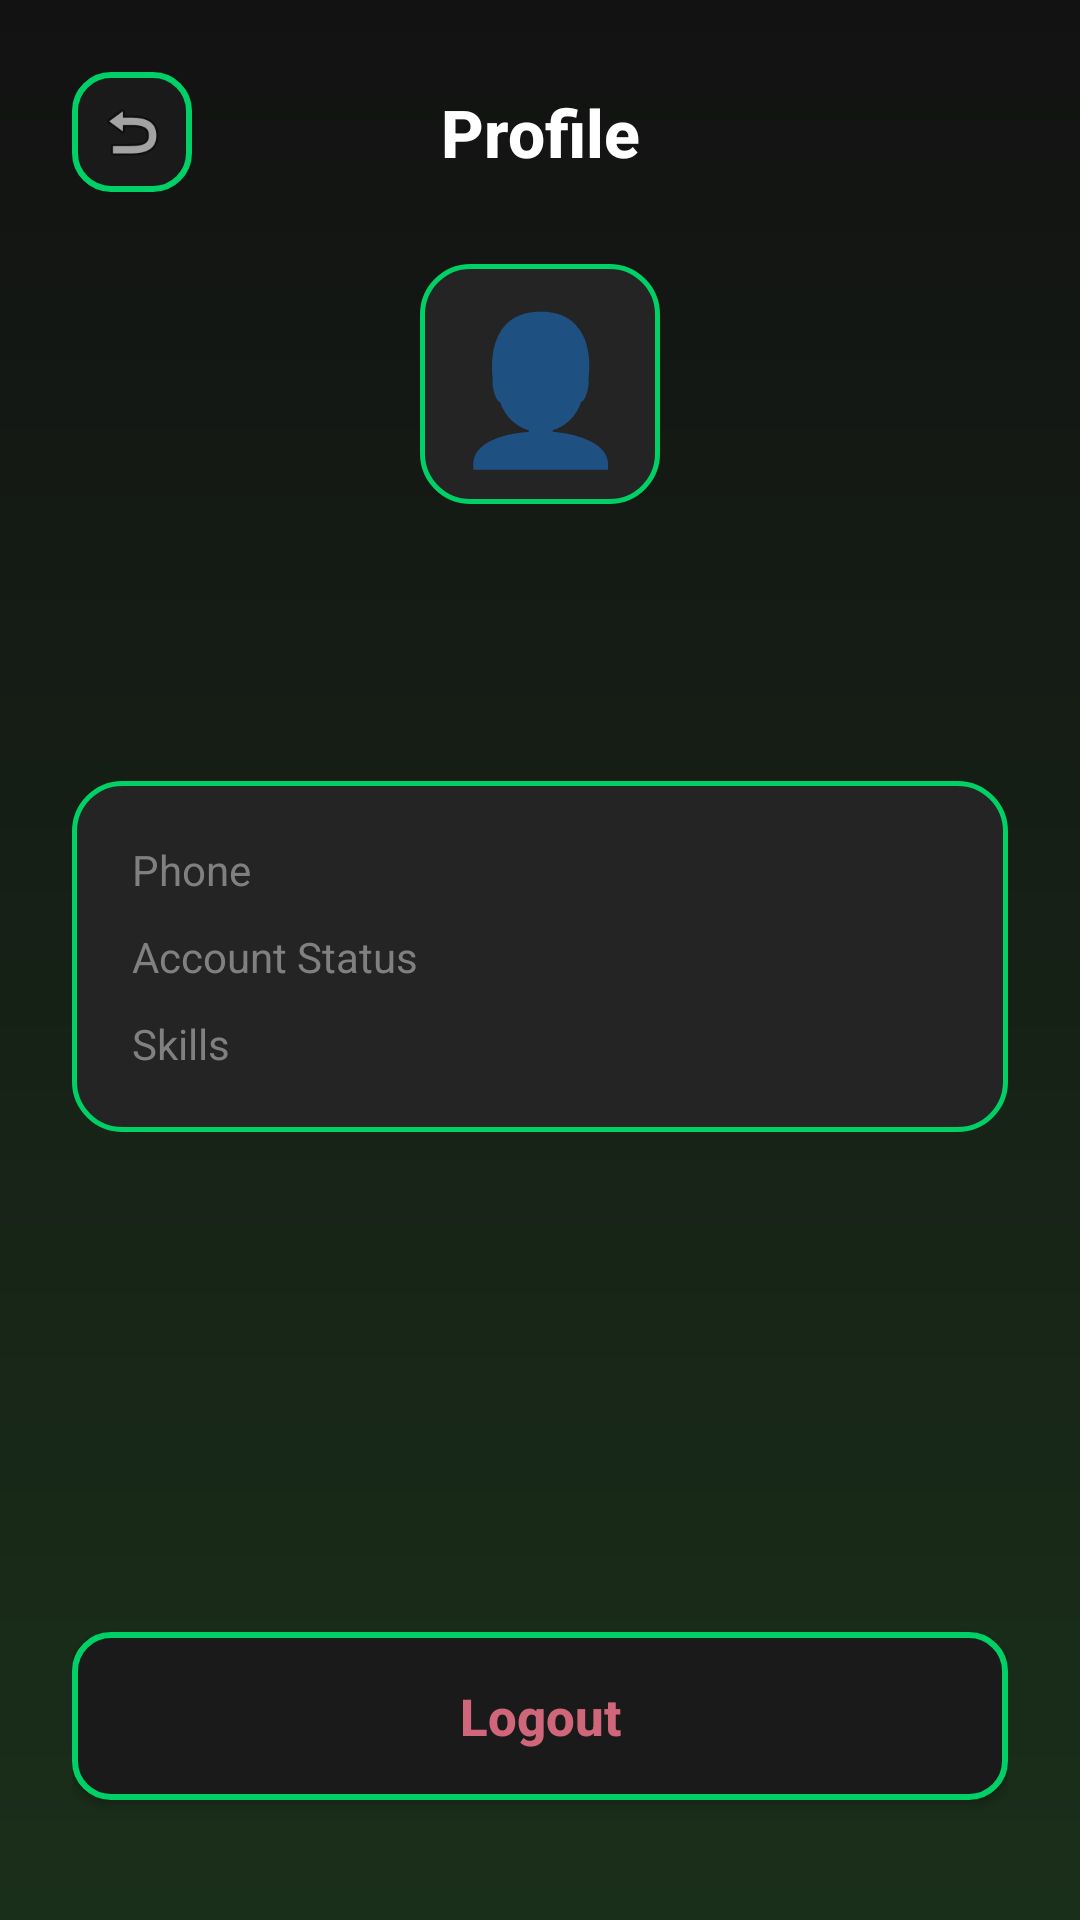

This screen was rendered from an Android layout file. Write that file and the resources it references.
<!-- AndroidManifest.xml: application theme Theme.Fiverr -->
<!-- res/layout/activity_profile.xml -->
<?xml version="1.0" encoding="utf-8"?>
<ScrollView xmlns:android="http://schemas.android.com/apk/res/android"
    android:id="@+id/main"
    android:layout_width="match_parent"
    android:layout_height="match_parent"
    android:background="@drawable/bg_gradient"
    android:fillViewport="true">

    <LinearLayout
        android:layout_width="match_parent"
        android:layout_height="wrap_content"
        android:orientation="vertical"
        android:padding="24dp">

        
        <LinearLayout
            android:layout_width="match_parent"
            android:layout_height="wrap_content"
            android:orientation="horizontal"
            android:gravity="center_vertical"
            android:layout_marginBottom="24dp">

            <ImageButton
                android:id="@+id/btnBack"
                android:layout_width="40dp"
                android:layout_height="40dp"
                android:src="@android:drawable/ic_menu_revert"
                android:background="@drawable/bg_button_outlined"
                android:scaleType="centerInside"
                android:contentDescription="Back"
                android:padding="8dp" />

            <TextView
                android:layout_width="0dp"
                android:layout_height="wrap_content"
                android:layout_weight="1"
                android:text="@string/profile_title"
                android:textColor="@color/colorTextPrimary"
                android:textSize="22sp"
                android:textStyle="bold"
                android:gravity="center"
                android:fontFamily="sans-serif-medium" />

            <View
                android:layout_width="40dp"
                android:layout_height="40dp" />
        </LinearLayout>

        
        <LinearLayout
            android:layout_width="match_parent"
            android:layout_height="wrap_content"
            android:orientation="vertical"
            android:gravity="center"
            android:layout_marginBottom="28dp">

            <TextView
                android:layout_width="80dp"
                android:layout_height="80dp"
                android:text="👤"
                android:textSize="48sp"
                android:gravity="center"
                android:background="@drawable/bg_card_neon"
                android:layout_marginBottom="12dp" />

            <TextView
                android:id="@+id/tvProfileUsername"
                android:layout_width="wrap_content"
                android:layout_height="wrap_content"
                android:textColor="@color/colorTextPrimary"
                android:textSize="22sp"
                android:textStyle="bold" />

            <TextView
                android:id="@+id/tvProfileEmail"
                android:layout_width="wrap_content"
                android:layout_height="wrap_content"
                android:textColor="@color/colorTextSecondary"
                android:textSize="14sp"
                android:layout_marginTop="4dp" />
        </LinearLayout>

        
        <LinearLayout
            android:layout_width="match_parent"
            android:layout_height="wrap_content"
            android:orientation="vertical"
            android:background="@drawable/bg_card_neon"
            android:padding="20dp"
            android:layout_marginBottom="20dp">

            <LinearLayout
                android:layout_width="match_parent"
                android:layout_height="wrap_content"
                android:orientation="horizontal"
                android:layout_marginBottom="10dp">
                <TextView
                    android:layout_width="100dp"
                    android:layout_height="wrap_content"
                    android:text="Phone"
                    android:textColor="@color/colorHint"
                    android:textSize="14sp" />
                <TextView
                    android:id="@+id/tvProfilePhone"
                    android:layout_width="0dp"
                    android:layout_height="wrap_content"
                    android:layout_weight="1"
                    android:textColor="@color/colorTextPrimary"
                    android:textSize="14sp" />
            </LinearLayout>

            <LinearLayout
                android:layout_width="match_parent"
                android:layout_height="wrap_content"
                android:orientation="horizontal"
                android:layout_marginBottom="10dp">
                <TextView
                    android:layout_width="100dp"
                    android:layout_height="wrap_content"
                    android:text="@string/label_account_status"
                    android:textColor="@color/colorHint"
                    android:textSize="14sp" />
                <TextView
                    android:id="@+id/tvProfileStatus"
                    android:layout_width="0dp"
                    android:layout_height="wrap_content"
                    android:layout_weight="1"
                    android:textSize="14sp"
                    android:textStyle="bold" />
            </LinearLayout>

            <LinearLayout
                android:layout_width="match_parent"
                android:layout_height="wrap_content"
                android:orientation="horizontal">
                <TextView
                    android:layout_width="100dp"
                    android:layout_height="wrap_content"
                    android:text="Skills"
                    android:textColor="@color/colorHint"
                    android:textSize="14sp" />
                <TextView
                    android:id="@+id/tvProfileSkills"
                    android:layout_width="0dp"
                    android:layout_height="wrap_content"
                    android:layout_weight="1"
                    android:textColor="@color/colorPrimary"
                    android:textSize="14sp" />
            </LinearLayout>
        </LinearLayout>

        <View
            android:layout_width="match_parent"
            android:layout_height="0dp"
            android:layout_weight="1" />

        
        <Button
            android:id="@+id/btnLogout"
            android:layout_width="match_parent"
            android:layout_height="56dp"
            android:text="@string/btn_logout"
            android:background="@drawable/bg_button_outlined"
            android:textColor="@color/colorError"
            android:textSize="17sp"
            android:textStyle="bold"
            android:textAllCaps="false"
            android:layout_marginBottom="16dp" />

    </LinearLayout>
</ScrollView>
<!-- resources referenced by this layout -->
<resources>
  <color name="colorError">#CF6679</color>
  <color name="colorHint">#808080</color>
  <color name="colorPrimary">#00D166</color>
  <color name="colorTextPrimary">#FFFFFF</color>
  <color name="colorTextSecondary">#B3B3B3</color>
  <!-- drawable bg_button_outlined (drawable) -->
  <?xml version="1.0" encoding="utf-8"?>
  <shape xmlns:android="http://schemas.android.com/apk/res/android"
      android:shape="rectangle">
      <solid android:color="#1A1A1A" />
      <corners android:radius="12dp" />
      <stroke
          android:width="2dp"
          android:color="#00D166" />
  </shape>
  <!-- drawable bg_card_neon (drawable) -->
  <?xml version="1.0" encoding="utf-8"?>
  <shape xmlns:android="http://schemas.android.com/apk/res/android"
      android:shape="rectangle">
      <solid android:color="@color/colorCardBg" />
      <corners android:radius="16dp" />
      <stroke
          android:width="1.5dp"
          android:color="@color/colorPrimary" />
  </shape>
  <!-- drawable bg_gradient (drawable) -->
  <?xml version="1.0" encoding="utf-8"?>
  <shape xmlns:android="http://schemas.android.com/apk/res/android">
      <gradient
          android:angle="270"
          android:startColor="@color/colorGradientStart"
          android:endColor="@color/colorGradientEnd"
          android:type="linear" />
  </shape>
  <string name="btn_logout">Logout</string>
  <string name="label_account_status">Account Status</string>
  <string name="profile_title">Profile</string>
  <style name="Theme.Fiverr" parent="Base.Theme.Fiverr" />
  <color name="colorCardBg">#242424</color>
  <color name="colorGradientStart">#121212</color>
  <color name="colorGradientEnd">#1A2F1A</color>
  <style name="Base.Theme.Fiverr" parent="Theme.MaterialComponents.DayNight.NoActionBar">
          <item name="colorPrimary">@color/colorPrimary</item>
          <item name="colorPrimaryDark">@color/colorPrimaryDark</item>
          <item name="colorAccent">@color/colorAccent</item>
          <item name="android:colorBackground">@color/colorBackground</item>
          <item name="colorSurface">@color/colorSurface</item>
          <item name="colorOnPrimary">@color/colorOnPrimary</item>
          <item name="colorOnSurface">@color/colorOnSurface</item>
          <item name="colorError">@color/colorError</item>
          <item name="android:textColorPrimary">@color/colorTextPrimary</item>
          <item name="android:textColorSecondary">@color/colorTextSecondary</item>
          <item name="android:statusBarColor">@color/colorBackground</item>
          <item name="android:navigationBarColor">@color/colorBackground</item>
          <item name="android:windowBackground">@color/colorBackground</item>
          <item name="windowActionBar">false</item>
          <item name="windowNoTitle">true</item>
      </style>
  <color name="colorPrimaryDark">#00A854</color>
  <color name="colorAccent">#00E676</color>
  <color name="colorBackground">#121212</color>
  <color name="colorSurface">#1E1E1E</color>
  <color name="colorOnPrimary">#FFFFFF</color>
  <color name="colorOnSurface">#FFFFFF</color>
</resources>
